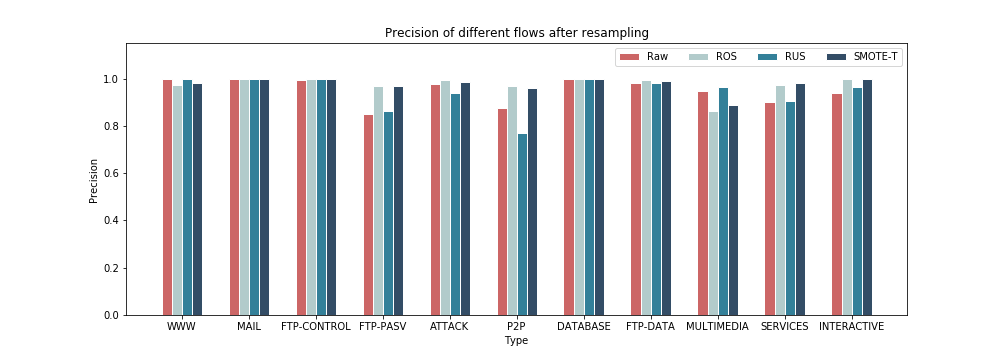

The data file committed next to this chart (first rows):
Type, Raw, ROS, RUS, SMOTE-T
WWW, 0.9966, 0.9711, 0.998, 0.9825
MAIL, 0.9967, 0.9991, 0.9973, 0.998
FTP-CONTROL, 0.9934, 0.9997, 0.9967, 0.9987
FTP-PASV, 0.8515, 0.9704, 0.8619, 0.9694
ATTACK, 0.9793, 0.996, 0.9413, 0.9839
P2P, 0.8778, 0.9705, 0.7709, 0.9616
DATABASE, 1.0, 1.0, 1.0, 0.9999
FTP-DATA, 0.9837, 0.9954, 0.9808, 0.9891
MULTIMEDIA, 0.9493, 0.8649, 0.963, 0.888
SERVICES, 0.9032, 0.9742, 0.9037, 0.981
INTERACTIVE, 0.9375, 1.0, 0.9643, 0.999
